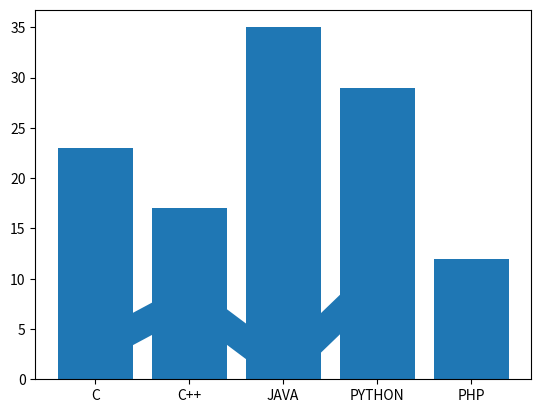

Write Python code to recreate this figure.
from matplotlib import pyplot as plt
import numpy as np

langs = ['C','C++','JAVA','PYTHON','PHP']
students = [23,17,35,29,12]
plt.bar(langs,students)
ypoints = np.array([3,8,1,10])
plt.plot(ypoints, color='r')
plt.plot(ypoints, linewidth='20.5')
plt.show()
